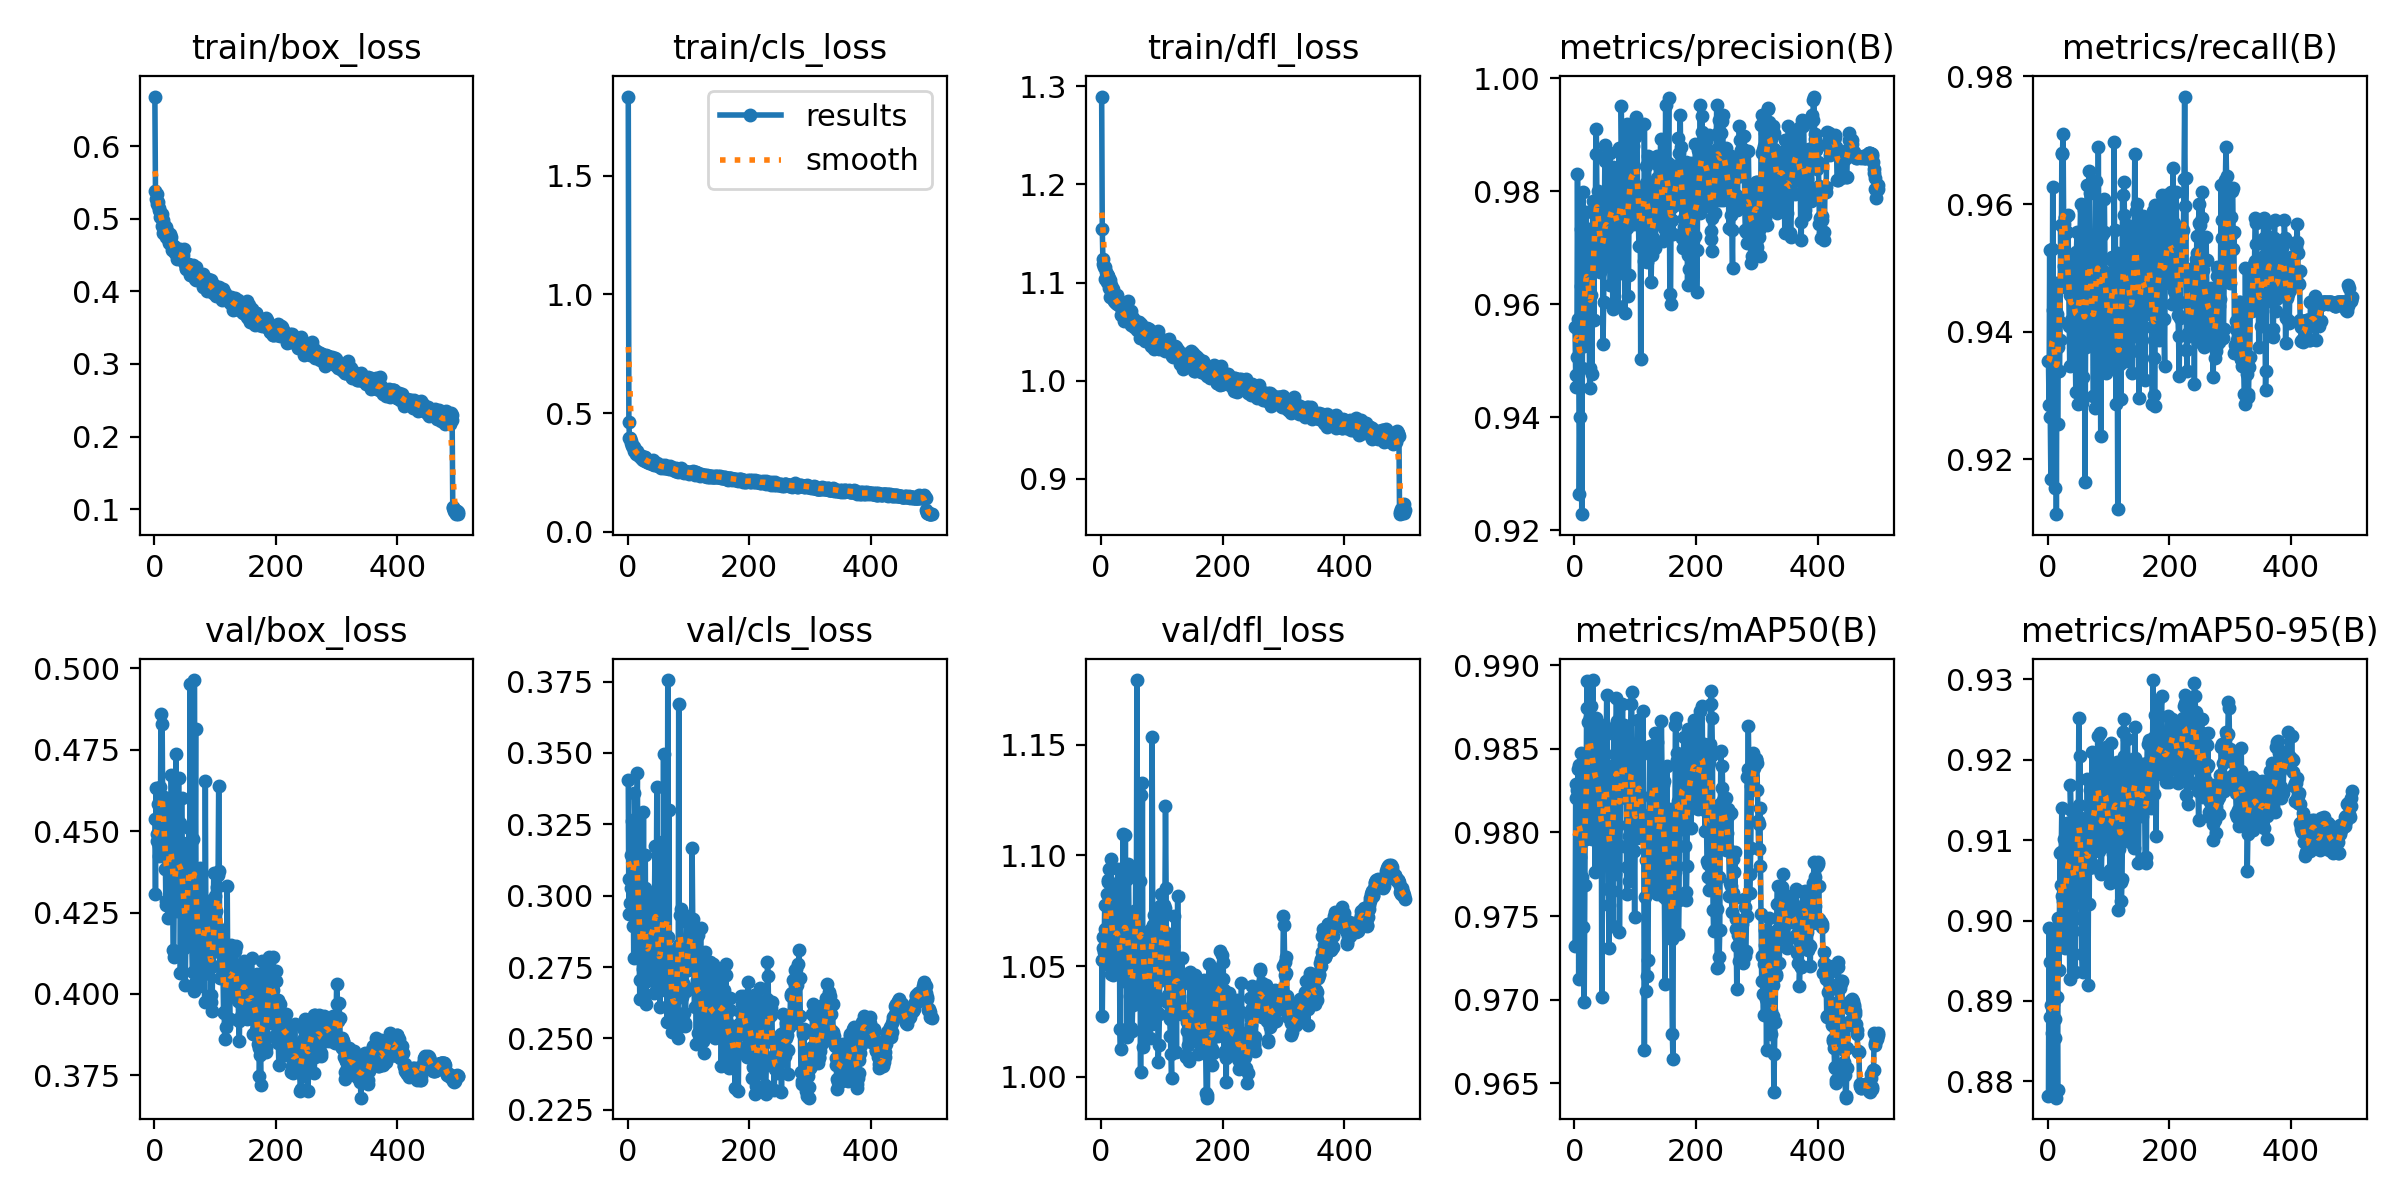

The table this chart was drawn from, first rows:
epoch, train/box_loss, train/cls_loss, train/dfl_loss, metrics/precision(B), metrics/recall(B), metrics/mAP50(B), metrics/mAP50-95(B), val/box_loss, val/cls_loss, val/dfl_loss, lr/pg0, lr/pg1, lr/pg2
1, 0.6683, 1.835, 1.29, 0.9559, 0.9354, 0.9732, 0.8781, 0.4538, 0.3407, 1.053, 0.003298, 0.003298, 0.003298
2, 0.5381, 0.461, 1.155, 0.9474, 0.9286, 0.9821, 0.8991, 0.4308, 0.2937, 1.028, 0.006618, 0.006618, 0.006618
3, 0.527, 0.3944, 1.124, 0.9454, 0.9529, 0.9829, 0.888, 0.4631, 0.3059, 1.058, 0.009925, 0.009925, 0.009925
4, 0.5345, 0.3965, 1.119, 0.9507, 0.9267, 0.9821, 0.8948, 0.449, 0.2975, 1.063, 0.009941, 0.009941, 0.009941
5, 0.5197, 0.3722, 1.116, 0.983, 0.9169, 0.9825, 0.8895, 0.4471, 0.3142, 1.056, 0.009941, 0.009941, 0.009941
6, 0.5231, 0.3805, 1.116, 0.9574, 0.9529, 0.9838, 0.886, 0.4584, 0.3028, 1.077, 0.009921, 0.009921, 0.009921
7, 0.5116, 0.3595, 1.104, 0.9553, 0.9288, 0.9712, 0.8784, 0.4423, 0.3263, 1.067, 0.009901, 0.009901, 0.009901
8, 0.5151, 0.3614, 1.111, 0.9264, 0.9627, 0.984, 0.8979, 0.4455, 0.2892, 1.051, 0.009881, 0.009881, 0.009881
9, 0.503, 0.3576, 1.101, 0.9401, 0.9434, 0.9785, 0.8896, 0.4635, 0.3149, 1.083, 0.009861, 0.009861, 0.009861
10, 0.5094, 0.3556, 1.109, 0.9632, 0.9357, 0.9847, 0.8969, 0.4466, 0.2782, 1.078, 0.009842, 0.009842, 0.009842
11, 0.5047, 0.3402, 1.107, 0.9733, 0.9155, 0.9798, 0.8854, 0.4861, 0.3358, 1.089, 0.009822, 0.009822, 0.009822
12, 0.5069, 0.3405, 1.107, 0.9228, 0.9461, 0.9774, 0.8878, 0.4571, 0.327, 1.088, 0.009802, 0.009802, 0.009802
13, 0.4904, 0.3357, 1.095, 0.9487, 0.9476, 0.9836, 0.878, 0.4828, 0.3051, 1.094, 0.009782, 0.009782, 0.009782
14, 0.4798, 0.3252, 1.085, 0.9798, 0.9114, 0.9744, 0.8905, 0.454, 0.3065, 1.081, 0.009762, 0.009762, 0.009762
15, 0.4979, 0.3381, 1.103, 0.9589, 0.9428, 0.9804, 0.8905, 0.4545, 0.324, 1.063, 0.009743, 0.009743, 0.009743
16, 0.4915, 0.3303, 1.097, 0.9526, 0.9256, 0.9699, 0.8789, 0.4605, 0.3428, 1.099, 0.009723, 0.009723, 0.009723
17, 0.4853, 0.3239, 1.091, 0.96, 0.9376, 0.9769, 0.9003, 0.4384, 0.2992, 1.046, 0.009703, 0.009703, 0.009703
18, 0.4845, 0.3225, 1.089, 0.9583, 0.9417, 0.9828, 0.8939, 0.4469, 0.3012, 1.084, 0.009683, 0.009683, 0.009683
19, 0.488, 0.3244, 1.094, 0.9763, 0.9338, 0.9796, 0.9002, 0.4285, 0.2784, 1.046, 0.009663, 0.009663, 0.009663
20, 0.4745, 0.3126, 1.083, 0.9701, 0.9387, 0.9874, 0.9084, 0.4273, 0.2637, 1.051, 0.009644, 0.009644, 0.009644
21, 0.4838, 0.3233, 1.084, 0.9711, 0.9566, 0.9891, 0.9044, 0.4483, 0.2705, 1.082, 0.009624, 0.009624, 0.009624
22, 0.4722, 0.3199, 1.082, 0.9607, 0.947, 0.9842, 0.9086, 0.4282, 0.2844, 1.058, 0.009604, 0.009604, 0.009604
23, 0.474, 0.3136, 1.08, 0.9734, 0.968, 0.9866, 0.914, 0.4232, 0.2704, 1.053, 0.009584, 0.009584, 0.009584
24, 0.4726, 0.3047, 1.079, 0.9605, 0.9679, 0.9867, 0.9031, 0.4512, 0.2936, 1.065, 0.009564, 0.009564, 0.009564
25, 0.4665, 0.3017, 1.084, 0.9452, 0.9709, 0.9869, 0.9024, 0.4422, 0.2742, 1.064, 0.009545, 0.009545, 0.009545
26, 0.479, 0.3084, 1.087, 0.9487, 0.9569, 0.9835, 0.9013, 0.4582, 0.3291, 1.069, 0.009525, 0.009525, 0.009525
27, 0.4751, 0.3137, 1.078, 0.9732, 0.9503, 0.9875, 0.9102, 0.4344, 0.2636, 1.053, 0.009505, 0.009505, 0.009505
28, 0.4665, 0.3131, 1.08, 0.9616, 0.9578, 0.984, 0.8981, 0.4674, 0.3028, 1.094, 0.009485, 0.009485, 0.009485
29, 0.4627, 0.2975, 1.077, 0.9476, 0.9579, 0.9796, 0.8966, 0.456, 0.3142, 1.076, 0.009465, 0.009465, 0.009465
30, 0.4566, 0.3014, 1.08, 0.9784, 0.9477, 0.9891, 0.8976, 0.4389, 0.2619, 1.075, 0.009446, 0.009446, 0.009446
31, 0.4601, 0.2995, 1.076, 0.9664, 0.9499, 0.9847, 0.9122, 0.4136, 0.2807, 1.021, 0.009426, 0.009426, 0.009426
32, 0.455, 0.2945, 1.066, 0.9572, 0.9556, 0.9832, 0.911, 0.4113, 0.27, 1.013, 0.009406, 0.009406, 0.009406
33, 0.4618, 0.3026, 1.075, 0.976, 0.9582, 0.9842, 0.9109, 0.4351, 0.2772, 1.064, 0.009386, 0.009386, 0.009386
34, 0.4528, 0.2923, 1.074, 0.9686, 0.9501, 0.9777, 0.9107, 0.4347, 0.2791, 1.071, 0.009366, 0.009366, 0.009366
35, 0.4526, 0.2903, 1.066, 0.9865, 0.9409, 0.9869, 0.9045, 0.4314, 0.2737, 1.048, 0.009347, 0.009347, 0.009347
36, 0.4541, 0.2984, 1.07, 0.991, 0.9346, 0.9821, 0.8927, 0.4736, 0.3002, 1.109, 0.009327, 0.009327, 0.009327
37, 0.4511, 0.2929, 1.068, 0.9781, 0.9458, 0.9858, 0.9169, 0.4334, 0.2908, 1.05, 0.009307, 0.009307, 0.009307
38, 0.4447, 0.2898, 1.06, 0.98, 0.9418, 0.9817, 0.9138, 0.4256, 0.2713, 1.043, 0.009287, 0.009287, 0.009287
39, 0.4584, 0.2985, 1.071, 0.9783, 0.9387, 0.981, 0.9042, 0.4336, 0.2974, 1.068, 0.009267, 0.009267, 0.009267
40, 0.447, 0.2843, 1.069, 0.9726, 0.9493, 0.9845, 0.9024, 0.4662, 0.2922, 1.109, 0.009248, 0.009248, 0.009248
41, 0.4479, 0.2833, 1.064, 0.966, 0.9517, 0.9864, 0.9136, 0.4303, 0.2891, 1.056, 0.009228, 0.009228, 0.009228
42, 0.4583, 0.3003, 1.065, 0.9658, 0.9511, 0.9783, 0.8988, 0.4526, 0.2806, 1.089, 0.009208, 0.009208, 0.009208
43, 0.4455, 0.2797, 1.061, 0.9689, 0.9438, 0.9817, 0.912, 0.4065, 0.2658, 1.018, 0.009188, 0.009188, 0.009188
44, 0.4504, 0.2884, 1.07, 0.976, 0.9406, 0.9841, 0.9077, 0.4389, 0.2957, 1.054, 0.009168, 0.009168, 0.009168
45, 0.456, 0.289, 1.081, 0.974, 0.9379, 0.9701, 0.8936, 0.4601, 0.3175, 1.096, 0.009149, 0.009149, 0.009149
46, 0.4444, 0.2823, 1.062, 0.9795, 0.9305, 0.9803, 0.9003, 0.4443, 0.2823, 1.07, 0.009129, 0.009129, 0.009129
47, 0.4505, 0.2808, 1.068, 0.953, 0.9526, 0.9808, 0.9074, 0.4299, 0.2945, 1.036, 0.009109, 0.009109, 0.009109
48, 0.442, 0.2837, 1.064, 0.9603, 0.9556, 0.9829, 0.9073, 0.4465, 0.3381, 1.067, 0.009089, 0.009089, 0.009089
49, 0.4586, 0.2876, 1.071, 0.9736, 0.9369, 0.9864, 0.913, 0.4141, 0.2767, 1.022, 0.009069, 0.009069, 0.009069
50, 0.4382, 0.2799, 1.056, 0.9853, 0.9286, 0.9786, 0.912, 0.4209, 0.2696, 1.035, 0.00905, 0.00905, 0.00905
51, 0.4396, 0.2787, 1.065, 0.9882, 0.9428, 0.9847, 0.9252, 0.4029, 0.2665, 1.021, 0.00903, 0.00903, 0.00903
52, 0.4302, 0.2783, 1.059, 0.9685, 0.9473, 0.9835, 0.9144, 0.4185, 0.2737, 1.032, 0.00901, 0.00901, 0.00901
53, 0.4315, 0.2714, 1.064, 0.9758, 0.9557, 0.9882, 0.9205, 0.4146, 0.2611, 1.035, 0.00899, 0.00899, 0.00899
54, 0.4333, 0.2776, 1.054, 0.9676, 0.96, 0.986, 0.9032, 0.4354, 0.2669, 1.075, 0.00897, 0.00897, 0.00897
55, 0.4377, 0.2697, 1.055, 0.9667, 0.9439, 0.9766, 0.9038, 0.4273, 0.2734, 1.063, 0.008951, 0.008951, 0.008951
56, 0.437, 0.2808, 1.059, 0.9741, 0.9288, 0.9757, 0.8958, 0.4336, 0.3189, 1.043, 0.008931, 0.008931, 0.008931
57, 0.4347, 0.2755, 1.058, 0.9763, 0.9512, 0.9731, 0.8937, 0.4509, 0.2842, 1.093, 0.008911, 0.008911, 0.008911
58, 0.4324, 0.2723, 1.059, 0.9868, 0.933, 0.9804, 0.9105, 0.427, 0.2772, 1.065, 0.008891, 0.008891, 0.008891
59, 0.4232, 0.2666, 1.052, 0.9635, 0.959, 0.984, 0.9045, 0.4954, 0.3496, 1.179, 0.008871, 0.008871, 0.008871
60, 0.4354, 0.2716, 1.053, 0.977, 0.9488, 0.981, 0.9115, 0.4258, 0.2892, 1.053, 0.008852, 0.008852, 0.008852
... 440 more rows
